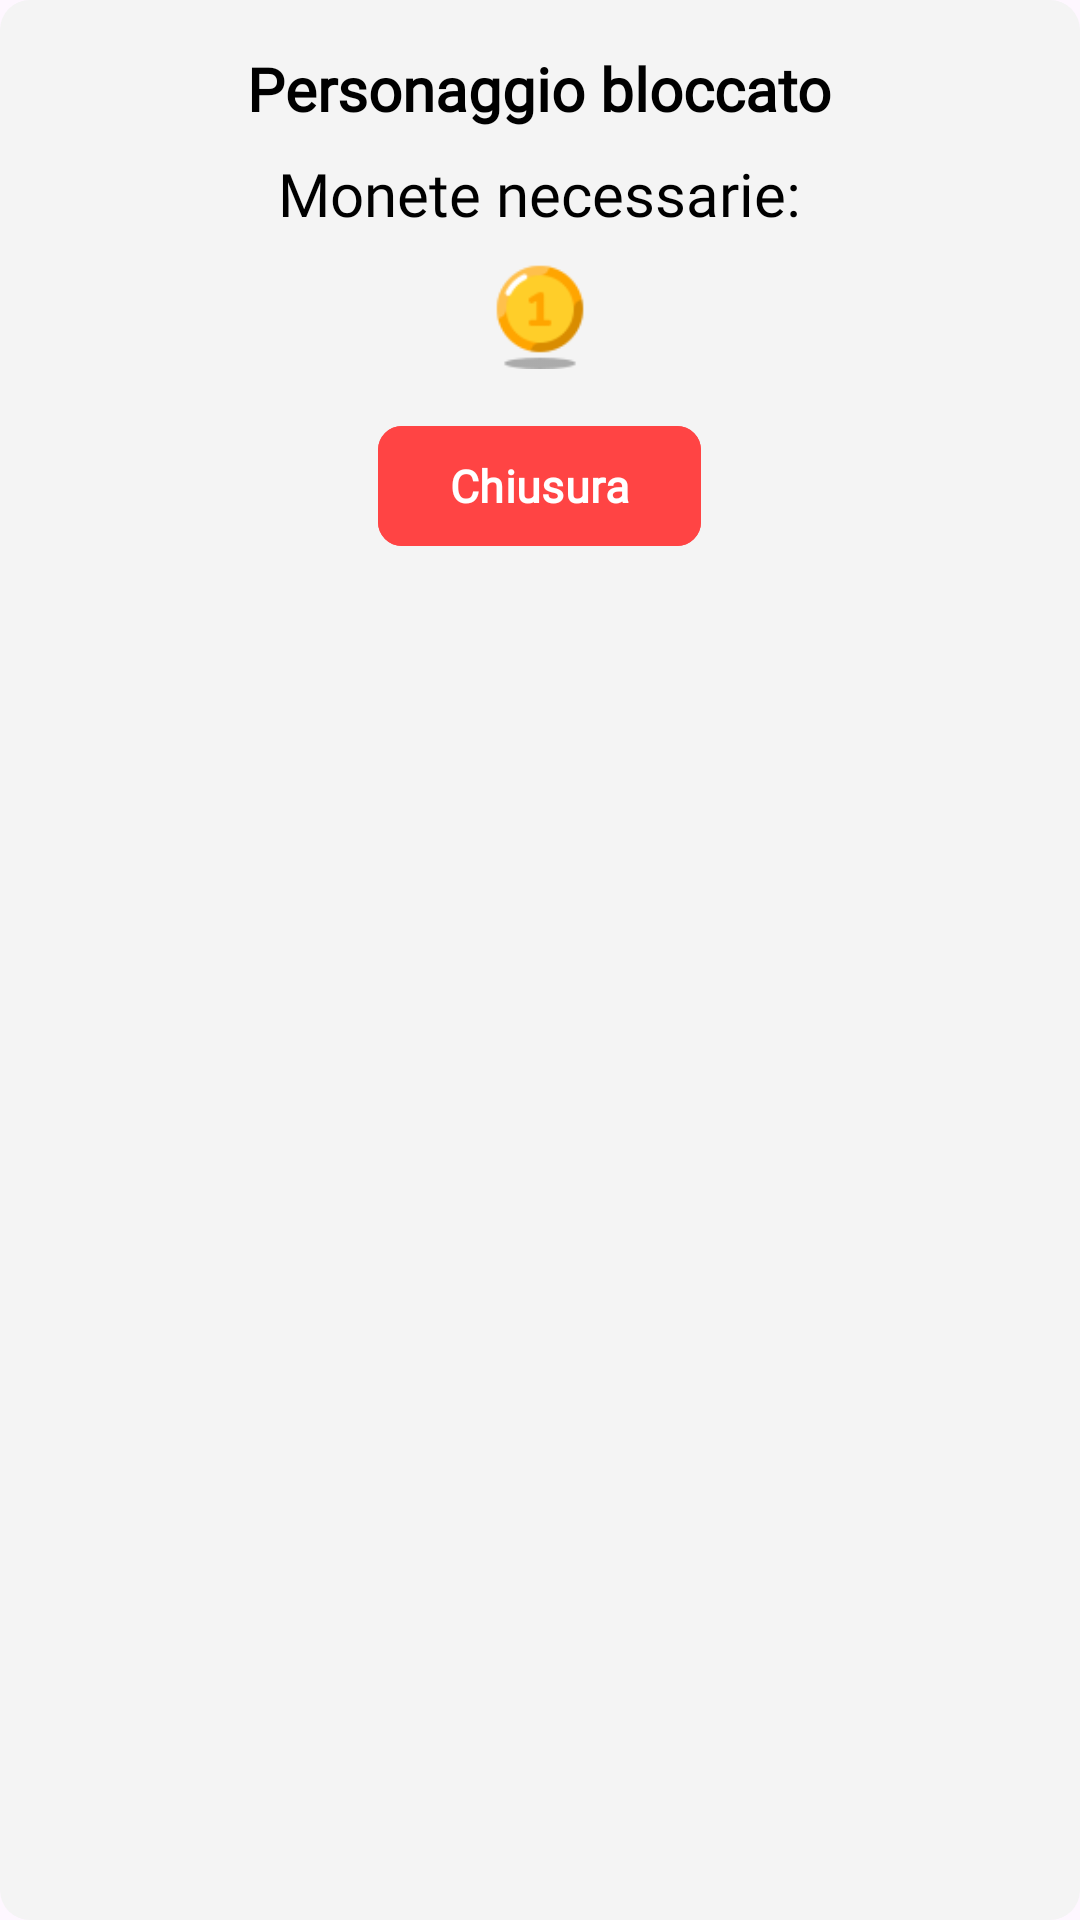

This screen was rendered from an Android layout file. Write that file and the resources it references.
<!-- AndroidManifest.xml: application theme Theme.Sms2324FF2 -->
<!-- res/layout/locked_character_popup.xml -->
<LinearLayout xmlns:android="http://schemas.android.com/apk/res/android"
    android:layout_width="wrap_content"
    android:layout_height="wrap_content"
    xmlns:app="http://schemas.android.com/apk/res-auto"
    android:orientation="vertical"
    android:padding="16dp"
    android:background="@drawable/dialog_rounded_corner_orange">

    <TextView
        android:id="@+id/custom_title"
        android:layout_width="wrap_content"
        android:layout_height="wrap_content"
        android:layout_gravity="center"
        android:layout_marginBottom="@dimen/logoutTextTitleMarginBottom"
        android:fontFamily="@font/bubblegum_sans"
        android:text="@string/characterNotAvaibleTitle"
        android:textAlignment="center"
        android:textColor="@color/black"
        android:textSize="@dimen/popupTextDimension"
        android:textStyle="bold" />


    <TextView
        android:id="@+id/description"
        android:layout_width="wrap_content"
        android:layout_height="wrap_content"
        android:layout_gravity="center"
        android:textSize="@dimen/popupTextDimension"
        android:textColor="@color/colorPrimary"
        android:fontFamily="@font/bubblegum_sans"
        android:text="@string/infoCoinCharacters"
        android:textAlignment="center"/>

    <LinearLayout
        android:layout_width="wrap_content"
        android:layout_height="wrap_content"
        android:layout_marginTop="@dimen/marginTopCoinInLockedCharacterPopup"
        android:layout_gravity="center_horizontal"
        android:orientation="horizontal">
        <TextView
            android:id="@+id/coin"
            android:layout_width="wrap_content"
            android:layout_height="wrap_content"
            android:fontFamily="@font/bubblegum_sans"
            android:textSize="@dimen/popupTextDimension"
            android:layout_gravity="center"
            android:textColor="@color/black"
            android:textAlignment="center"/>

        <ImageView
            android:layout_width="@dimen/coin_image_dimension"
            android:layout_height="@dimen/coin_image_dimension"
            android:src="@drawable/coin_removebg_preview">
        </ImageView>
    </LinearLayout>

    <com.google.android.material.button.MaterialButton
        android:layout_width="wrap_content"
        android:id="@+id/closeButton"
        app:cornerRadius="8dp"
        android:layout_height="wrap_content"
        android:layout_gravity="center_horizontal"
        android:layout_marginTop="@dimen/closeButtonOrContinueButtonMarginTop"
        android:elevation="10dp"
        android:fontFamily="@font/bubblegum_sans"
        android:textSize="@dimen/closeButtonOrContinueButtonMarginTop"
        android:backgroundTint="@color/red"
        android:textAlignment="center"
        android:textStyle="bold"
        android:text="@string/closePopupButton"/>

</LinearLayout>
<!-- resources referenced by this layout -->
<resources>
  <color name="black">#000000</color>
  <color name="colorPrimary">#000000</color>
  <color name="red">#FF4444</color>
  <dimen name="closeButtonOrContinueButtonMarginTop">15dp</dimen>
  <dimen name="coin_image_dimension">40dp</dimen>
  <dimen name="logoutTextTitleMarginBottom">8dp</dimen>
  <dimen name="marginTopCoinInLockedCharacterPopup">5dp</dimen>
  <dimen name="popupTextDimension">20dp</dimen>
  <!-- drawable coin_removebg_preview: png bitmap (drawable, 1284 bytes) -->
  <!-- drawable dialog_rounded_corner_orange (drawable) -->
  <layer-list xmlns:android="http://schemas.android.com/apk/res/android">
      <item>
          <shape android:shape="rectangle">
              <corners android:radius="10dp" />
              <solid android:color="@color/colorBottomBar_complementary" />
          </shape>
      </item>
      <item android:right="10dp" android:left="10dp" android:top="10dp" android:bottom="10dp">
          <shape android:shape="rectangle">
              <corners android:radius="10dp" />
              <stroke android:width="1dp" android:color="@android:color/transparent" />
          </shape>
      </item>
  </layer-list>
  <string name="characterNotAvaibleTitle">Personaggio bloccato</string>
  <string name="closePopupButton">Chiusura</string>
  <string name="infoCoinCharacters">Monete necessarie: </string>
  <style name="Theme.Sms2324FF2" parent="Base.Theme.Sms2324FF2" />
  <color name="colorBottomBar_complementary">#f4f4f4</color>
  <style name="Base.Theme.Sms2324FF2" parent="Theme.Material3.DayNight.NoActionBar">
          
          
      </style>
</resources>
